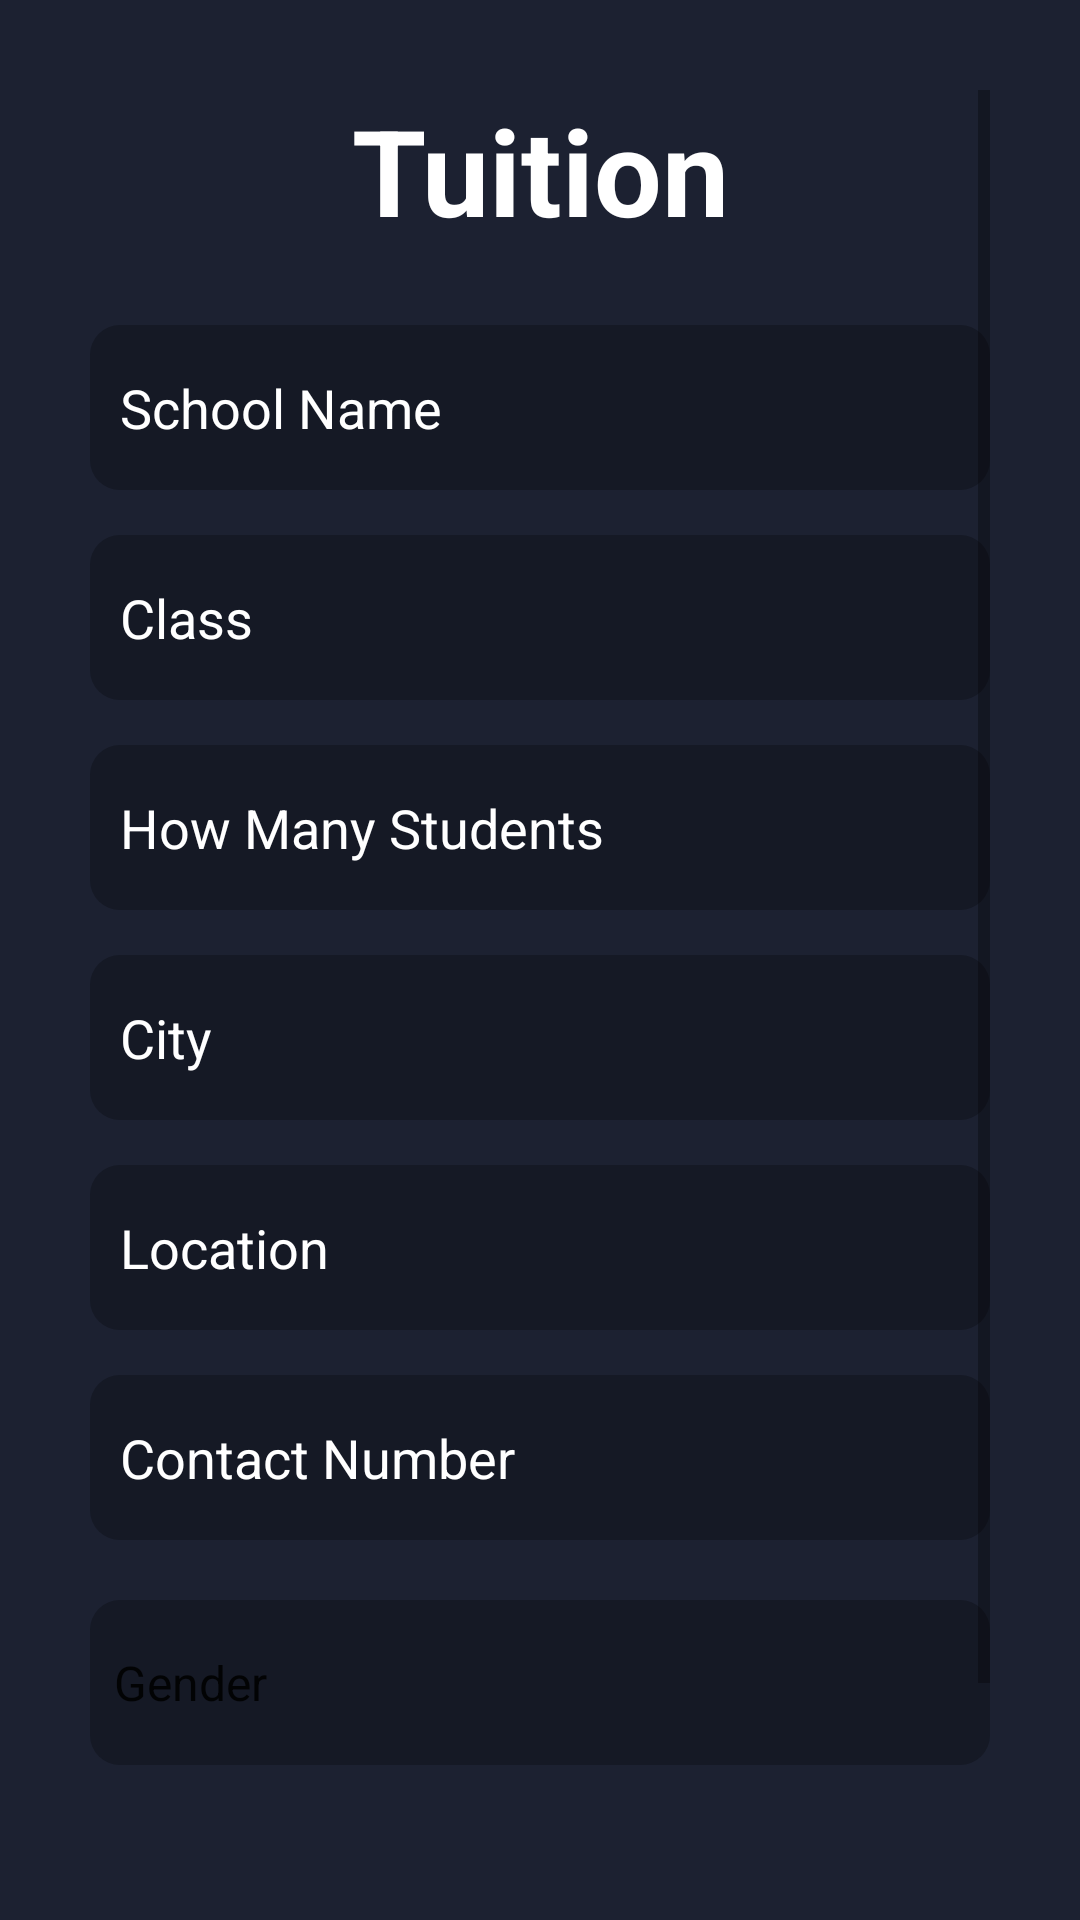

Produce the Android XML layout that renders to this screen, including the resource entries it uses.
<!-- AndroidManifest.xml: application theme AppTheme -->
<!-- res/layout/activity_tuition_for_admin.xml -->
<?xml version="1.0" encoding="utf-8"?>
<RelativeLayout
    xmlns:android="http://schemas.android.com/apk/res/android"
    xmlns:app="http://schemas.android.com/apk/res-auto"
    xmlns:tools="http://schemas.android.com/tools"
    android:layout_width="match_parent"
    android:layout_height="match_parent"
    android:background="@color/background"
    tools:context=".TuitionForAdmin">


    <LinearLayout
        android:layout_width="match_parent"
        android:layout_height="match_parent"
        android:layout_alignParentStart="true"
        android:layout_alignParentLeft="true"
        android:layout_alignParentTop="true"
        android:layout_alignParentEnd="true"
        android:layout_alignParentRight="true"
        android:layout_alignParentBottom="true"
        android:layout_marginStart="10dp"
        android:layout_marginLeft="10dp"
        android:layout_marginTop="10dp"
        android:layout_marginEnd="10dp"
        android:layout_marginRight="10dp"
        android:layout_marginBottom="10dp"
        android:orientation="vertical"
        android:padding="20dp">


        <ScrollView
            android:layout_width="match_parent"
            android:layout_height="match_parent">

            <LinearLayout
                android:layout_width="match_parent"
                android:layout_height="match_parent"

                android:orientation="vertical">

                <TextView
                    android:layout_width="match_parent"
                    android:layout_height="wrap_content"
                    android:text="@string/tuition"
                    android:textColor="@color/white"
                    android:textAlignment="center"
                    android:textSize="40dp"
                    android:textStyle="bold"
                    android:gravity="center_horizontal" />

                <EditText
                    android:id="@+id/schoolNameAdmin"
                    android:layout_width="match_parent"
                    android:layout_height="55dp"
                    android:hint="@string/schoolName"
                    android:inputType="text"

                    android:paddingLeft="10dp"
                    android:textColor="@color/white"
                    android:textColorHint="@color/white"
                    android:background="@drawable/edit_text_bg"
                    android:layout_marginTop="25dp"
                    />

                <EditText
                    android:id="@+id/classNameAdmin"
                    android:layout_width="match_parent"
                    android:layout_height="55dp"
                    android:hint="@string/className"
                    android:paddingLeft="10dp"
                    android:textColor="@color/white"
                    android:textColorHint="@color/white"
                    android:background="@drawable/edit_text_bg"
                    android:layout_marginTop="15dp"
                    />

                <EditText
                    android:id="@+id/numbersOfStudentsAdmin"
                    android:layout_width="match_parent"
                    android:layout_height="55dp"
                    android:hint="@string/numbersOfStudents"
                    android:paddingLeft="10dp"
                    android:textColor="@color/white"
                    android:textColorHint="@color/white"
                    android:background="@drawable/edit_text_bg"
                    android:layout_marginTop="15dp"
                    />

                <EditText
                    android:id="@+id/studentCityAdmin"
                    android:layout_width="match_parent"
                    android:layout_height="55dp"
                    android:hint="@string/city"
                    android:paddingLeft="10dp"
                    android:textColor="@color/white"
                    android:textColorHint="@color/white"
                    android:background="@drawable/edit_text_bg"
                    android:layout_marginTop="15dp"
                    />

                <EditText
                    android:id="@+id/locationAdmin"
                    android:layout_width="match_parent"
                    android:layout_height="55dp"
                    android:hint="@string/location"
                    android:paddingLeft="10dp"
                    android:textColor="@color/white"
                    android:textColorHint="@color/white"
                    android:background="@drawable/edit_text_bg"
                    android:layout_marginTop="15dp"
                    />

                <EditText
                    android:id="@+id/StudentContactNumberAdmin"
                    android:layout_width="match_parent"
                    android:layout_height="55dp"
                    android:hint="@string/contactNumber"
                    android:paddingLeft="10dp"
                    android:textColor="@color/white"
                    android:textColorHint="@color/white"
                    android:background="@drawable/edit_text_bg"
                    android:layout_marginTop="15dp"
                    />

                <Spinner
                    android:id="@+id/teacherRoleForAdmin"
                    android:layout_width="match_parent"
                    android:layout_height="55dp"
                    android:entries="@array/gender"
                    android:layout_marginTop="20dp"
                    android:background="@drawable/edit_text_bg"
                    android:focusableInTouchMode="true"
                    android:textSize="25sp"/>

                <Button
                    android:id="@+id/saveDataTuitionAdmin"
                    android:layout_width="match_parent"
                    android:layout_height="55dp"
                    android:layout_marginTop="20dp"
                    android:text="@string/saveTuition"
                    android:textColor="@color/white"
                    android:background="@drawable/signup_btn"/>

            </LinearLayout>

        </ScrollView>
    </LinearLayout>


</RelativeLayout>
<!-- resources referenced by this layout -->
<resources>
  <string-array name="gender">
          <item>Gender</item>
          <item>Male</item>
          <item>FeMale</item>
      </string-array>
  <color name="background">#1c2131</color>
  <color name="white">#ffffff</color>
  <!-- drawable edit_text_bg (drawable) -->
  <?xml version="1.0" encoding="utf-8"?>
  <shape xmlns:android="http://schemas.android.com/apk/res/android"
      android:shape="rectangle">
      <solid android:color="@color/editTextbg"/>
      <corners android:radius="10dp" />
  
  </shape>
  <string name="city">City</string>
  <string name="className">Class</string>
  <string name="contactNumber">Contact Number</string>
  <string name="location">Location</string>
  <string name="numbersOfStudents">How Many Students</string>
  <string name="saveTuition">Save</string>
  <string name="schoolName">School Name</string>
  <string name="tuition">Tuition</string>
  <style name="AppTheme" parent="Theme.AppCompat.Light.NoActionBar">
          
          <item name="colorPrimary">@color/colorPrimary</item>
          <item name="colorPrimaryDark">@color/colorPrimaryDark</item>
          <item name="colorAccent">@color/colorAccent</item>
      </style>
  <color name="editTextbg">#151925</color>
  <color name="colorPrimary">#1c2131</color>
  <color name="colorPrimaryDark">#151925</color>
  <color name="colorAccent">#03DAC5</color>
</resources>
